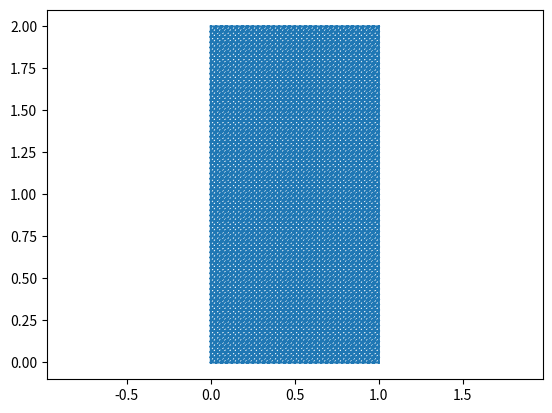
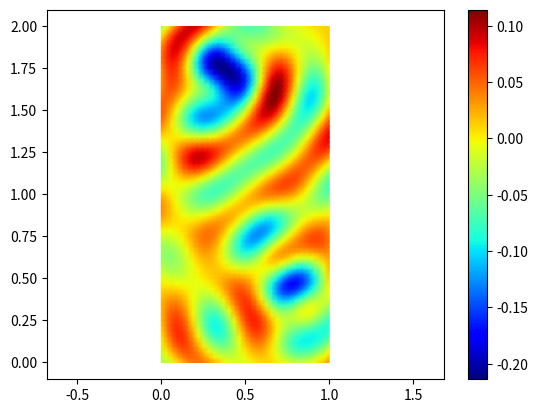
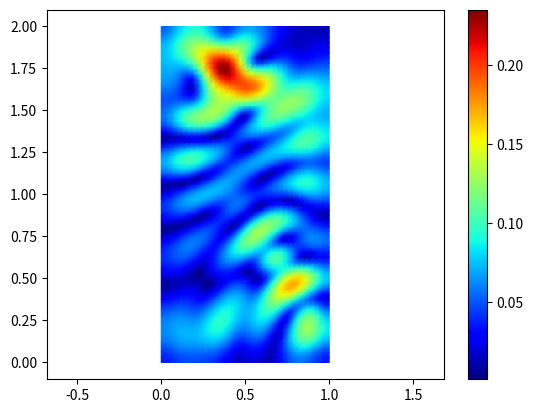
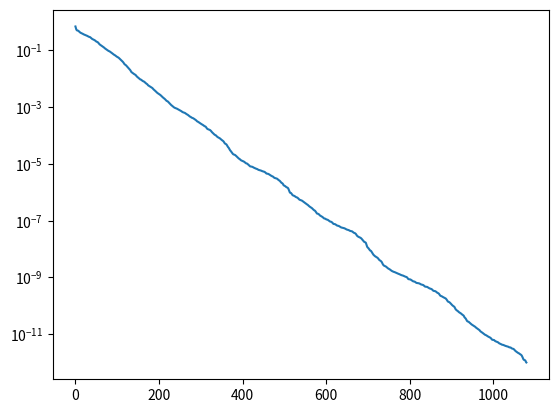

Reproduce these figures in Python, in order.
#! /usr/bin/python3
from math import pi

import numpy as np
na = np.newaxis
import numpy.linalg as la
import scipy.sparse.linalg as spla
from scipy.sparse import csr_matrix, csc_matrix

from matplotlib import cm
import matplotlib.pyplot as plt
import matplotlib.tri as mtri

def mesh(nx,ny,Lx,Ly):
   i = np.arange(0,nx)[na,:] * np.ones((ny,1), np.int64)
   j = np.arange(0,ny)[:,na] * np.ones((1,nx), np.int64)
   p = np.zeros((2,ny-1,nx-1,3), np.int64)
   q = i+nx*j
   p[:,:,:,0] = q[:-1,:-1]
   p[0,:,:,1] = q[1: ,1: ]
   p[0,:,:,2] = q[1: ,:-1]
   p[1,:,:,1] = q[:-1,1: ]
   p[1,:,:,2] = q[1: ,1: ]
   v = np.concatenate(((Lx/(nx-1)*i)[:,:,na], (Ly/(ny-1)*j)[:,:,na]), axis=2)
   vtx = np.reshape(v, (nx*ny,2))
   elt = np.reshape(p, (2*(nx-1)*(ny-1),3))
   return vtx, elt 

def local_mesh(nx,ny,Lx,Ly,j,J):
    local_ny = ((ny-1)//J)+1
    local_Ly = Ly/J
    vtx, elt =  mesh(nx,local_ny,Lx,local_Ly)
    vtx[:,1] += j*local_Ly
    return vtx, elt

def boundary(nx, ny):
    bottom = np.hstack((np.arange(0,nx-1,1)[:,na],
                        np.arange(1,nx,1)[:,na]))
    top    = np.hstack((np.arange(nx*(ny-1),nx*ny-1,1)[:,na],
                        np.arange(nx*(ny-1)+1,nx*ny,1)[:,na]))
    left   = np.hstack((np.arange(0,nx*(ny-1),nx)[:,na],
                        np.arange(nx,nx*ny,nx)[:,na]))
    right  = np.hstack((np.arange(nx-1,nx*(ny-1),nx)[:,na],
                        np.arange(2*nx-1,nx*ny,nx)[:,na]))
    return np.vstack((bottom, top, left, right))

def local_boundary(nx,ny,j,J):
    local_ny = ((ny-1)//J)+1
    local_Ly = Ly/J
    bottom = np.hstack((np.arange(0,nx-1,1)[:,na],
                        np.arange(1,nx,1)[:,na]))
    top    = np.hstack((np.arange(nx*(local_ny-1),nx*local_ny-1,1)[:,na],
                        np.arange(nx*(local_ny-1)+1,nx*local_ny,1)[:,na]))
    left   = np.hstack((np.arange(0,nx*(local_ny-1),nx)[:,na],
                        np.arange(nx,nx*local_ny,nx)[:,na]))
    right  = np.hstack((np.arange(nx-1,nx*(local_ny-1),nx)[:,na],
                        np.arange(2*nx-1,nx*local_ny,nx)[:,na]))
    if j == 0:
        beltj_artf = top
    elif j == J-1:
        beltj_artf = bottom
    else :
        beltj_artf = np.vstack((bottom, top))
    beltj_phys = np.vstack((bottom, top, left, right))
    return beltj_phys,beltj_artf

def Rj_matrix(nx,ny,j,J):
    local_ny = ((ny-1)//J)+1
    block_size = nx*local_ny
    block_shift = nx * (local_ny-1)
    Rj = np.zeros((block_size,nx*ny))
    Rj[:,j*block_shift:j*block_shift + block_size] = np.eye(block_size)
    return Rj

def Bj_matrix(nx,ny,j,J):
    local_ny = ((ny-1)//J)+1
    block_size = nx*local_ny
    if j == 0:
        Bj = np.zeros((nx,block_size))
        Bj[:,-nx:] = np.eye(nx)
    elif j == J-1:
        Bj = np.zeros((nx,block_size))
        Bj[:,:nx] = np.eye(nx)
    else :
        Bj = np.zeros((2*nx,block_size))
        Bj[:nx,:nx] = np.eye(nx)
        Bj[nx:,-nx:] = np.eye(nx)
    return Bj

def Cj_matrix(nx,ny,j,J):
    nb_interface = J-1
    if j == 0:
        Cj = np.zeros((nx,nx*nb_interface))
        Cj[:,j*nx:(j+1)*nx] = np.eye(nx)
    elif j == J-1:
        Cj = np.zeros((nx,nx*nb_interface))
        Cj[:,(j-1)*nx:j*nx] = np.eye(nx)
    else :
        Cj = np.zeros((2*nx,nx*nb_interface))
        Cj[:nx,(j-1)*nx:j*nx] = np.eye(nx)
        Cj[nx:,j*nx:(j+1)*nx] = np.eye(nx)
    return Cj

def get_area(vtx, elt):
    d = np.size(elt, 1)
    if d == 2:
        e = vtx[elt[:, 1], :] - vtx[elt[:, 0], :]
        areas = la.norm(e, axis=1)
    else:
        e1 = vtx[elt[:, 1], :] - vtx[elt[:, 0], :]
        e2 = vtx[elt[:, 2], :] - vtx[elt[:, 0], :]
        areas = 0.5 * np.abs(e1[:,0] * e2[:,1] - e1[:,1] * e2[:,0])
    return areas

def mass(vtx, elt):
    nv = np.size(vtx, 0)
    d = np.size(elt, 1)
    areas = get_area(vtx, elt)
    M = csr_matrix((nv, nv), dtype=np.float64)
    for j in range(d):
        for k in range(d):
           row = elt[:,j]
           col = elt[:,k]
           val = areas * (1 + (j == k)) / (d*(d+1))
           M += csr_matrix((val, (row, col)), shape=(nv, nv))
    return M

def stiffness(vtx, elt):
    nv = np.size(vtx, 0)
    d = np.size(elt, 1)
    areas = get_area(vtx, elt)
    ne, d = np.shape(elt)
    E = np.empty((ne, d, d-1), dtype=np.float64)
    E[:,0,:] = 0.5 * (vtx[elt[:,1],0:2] - vtx[elt[:,2],0:2])
    E[:,1,:] = 0.5 * (vtx[elt[:,2],0:2] - vtx[elt[:,0],0:2])
    E[:,2,:] = 0.5 * (vtx[elt[:,0],0:2] - vtx[elt[:,1],0:2])
    K = csr_matrix((nv, nv), dtype=np.float64)
    for j in range(d):
        for k in range(d):
           row = elt[:,j]
           col = elt[:,k]
           val = np.sum(E[:,j,:] * E[:,k,:], axis=1) / areas
           K += csr_matrix((val, (row, col)), shape=(nv, nv))
    return K

def point_source(sp, k):    
    def ps(x):
        v = np.zeros(np.size(x,0), float)
        for s in sp:
            v += s[2]*np.exp(-10*(k/(2.0*pi))**2 * la.norm(x - s[na,0:2], axis=1)**2)
        return v
    return ps 

def plot_mesh(vtx, elt, val=None, **kwargs):
    trig = mtri.Triangulation(vtx[:,0], vtx[:,1], elt)
    if val is None:
        plt.triplot(trig, **kwargs)
    else:
        plt.tripcolor(trig, val,
                      shading='gouraud',
                      cmap=cm.jet, **kwargs)
    plt.axis('equal')

## Example resolution of model problem
Lx = 1           # Length in x direction
Ly = 2           # Length in y direction
nx = 1 + Lx * 32 # Number of points in x direction
ny = 1 + Ly * 32 # Number of points in y direction
k = 16           # Wavenumber of the problem
ns = 8           # Number of point sources + random position and weight below
sp = [np.random.rand(3) * [Lx, Ly, 50.0] for _ in np.arange(ns)]
vtx, elt = mesh(nx, ny, Lx, Ly)
belt = boundary(nx, ny)
M = mass(vtx, elt)
Mb = mass(vtx, belt)
K = stiffness(vtx, elt)
A = K - k**2 * M - 1j*k*Mb      # matrix of linear system 
b = M @ point_source(sp,k)(vtx) # linear system RHS (source term)
x = spla.spsolve(A, b)          # solution of linear system via direct solver

# GMRES
residuals = [] # storage of GMRES residual history
def callback(x):
    residuals.append(x)
y, _ = spla.gmres(A, b, rtol=1e-12, callback=callback, callback_type='pr_norm', maxiter=200)
print("Total number of GMRES iterations = ", len(residuals))
print("Direct vs GMRES error            = ", la.norm(y - x))

# Plots
plot_mesh(vtx, elt) # slow for fine meshes
plt.show()
plot_mesh(vtx, elt, np.real(x))
plt.colorbar()
plt.show()
plot_mesh(vtx, elt, np.abs(x))
plt.colorbar()
plt.show()
plt.semilogy(residuals)
plt.show()
